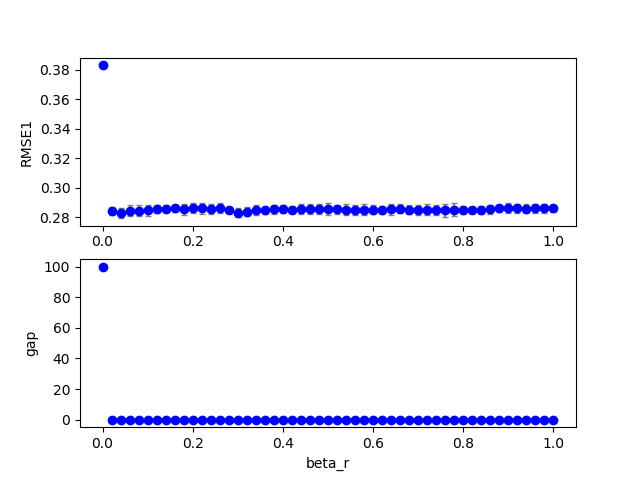

The data file committed next to this chart (first rows):
3, 0, 0, 200, 100, 0.380000, 0.010000, 0.000000, 0.420000, 0.000000, 0.000000, 0.100000, 0.000000, 0.100000, 1.000000, 0.100000, 0.382925, 0.000000, 100.000000
3, 0, 45, 200, 100, 0.38, 0.01, 0.000000, 0.42, 0.000000, 0.000000, 0.1, 0.9, 0.1, 1, 0.1, 0.2859, 0.000000, 0.000000
3, 0, 5, 200, 100, 0.38, 0.01, 0.000000, 0.42, 0.000000, 0.000000, 0.1, 0.1, 0.1, 1, 0.1, 0.2847, 0.000000, 0.000000
3, 0, 17, 200, 100, 0.38, 0.01, 0.000000, 0.42, 0.000000, 0.000000, 0.1, 0.34, 0.1, 1, 0.1, 0.2895, 0.000000, 0.000000
3, 0, 11, 200, 100, 0.38, 0.01, 0.000000, 0.42, 0.000000, 0.000000, 0.1, 0.22, 0.1, 1, 0.1, 0.2813, 0.000000, 0.000000
3, 0, 15, 200, 100, 0.38, 0.01, 0.000000, 0.42, 0.000000, 0.000000, 0.1, 0.3, 0.1, 1, 0.1, 0.2872, 0.000000, 0.000000
3, 0, 6, 200, 100, 0.38, 0.01, 0.000000, 0.42, 0.000000, 0.000000, 0.1, 0.12, 0.1, 1, 0.1, 0.291, 0.000000, 0.000000
3, 0, 1, 200, 100, 0.38, 0.01, 0.000000, 0.42, 0.000000, 0.000000, 0.1, 0.02, 0.1, 1, 0.1, 0.2813, 0.000000, 0.000000
3, 0, 8, 200, 100, 0.38, 0.01, 0.000000, 0.42, 0.000000, 0.000000, 0.1, 0.16, 0.1, 1, 0.1, 0.2852, 0.000000, 0.000000
3, 0, 36, 200, 100, 0.38, 0.01, 0.000000, 0.42, 0.000000, 0.000000, 0.1, 0.72, 0.1, 1, 0.1, 0.2842, 0.000000, 0.000000
3, 0, 31, 200, 100, 0.38, 0.01, 0.000000, 0.42, 0.000000, 0.000000, 0.1, 0.62, 0.1, 1, 0.1, 0.2853, 0.000000, 0.000000
3, 0, 7, 200, 100, 0.38, 0.01, 0.000000, 0.42, 0.000000, 0.000000, 0.1, 0.14, 0.1, 1, 0.1, 0.291, 0.000000, 0.000000
3, 0, 21, 200, 100, 0.38, 0.01, 0.000000, 0.42, 0.000000, 0.000000, 0.1, 0.42, 0.1, 1, 0.1, 0.2812, 0.000000, 0.000000
3, 0, 10, 200, 100, 0.38, 0.01, 0.000000, 0.42, 0.000000, 0.000000, 0.1, 0.2, 0.1, 1, 0.1, 0.284, 0.000000, 0.000000
3, 0, 22, 200, 100, 0.38, 0.01, 0.000000, 0.42, 0.000000, 0.000000, 0.1, 0.44, 0.1, 1, 0.1, 0.2822, 0.000000, 0.000000
3, 0, 32, 200, 100, 0.38, 0.01, 0.000000, 0.42, 0.000000, 0.000000, 0.1, 0.64, 0.1, 1, 0.1, 0.288, 0.000000, 0.000000
3, 0, 4, 200, 100, 0.38, 0.01, 0.000000, 0.42, 0.000000, 0.000000, 0.1, 0.08, 0.1, 1, 0.1, 0.2847, 0.000000, 0.000000
3, 0, 12, 200, 100, 0.38, 0.01, 0.000000, 0.42, 0.000000, 0.000000, 0.1, 0.24, 0.1, 1, 0.1, 0.2851, 0.000000, 0.000000
3, 0, 23, 200, 100, 0.38, 0.01, 0.000000, 0.42, 0.000000, 0.000000, 0.1, 0.46, 0.1, 1, 0.1, 0.2828, 0.000000, 0.000000
3, 0, 9, 200, 100, 0.38, 0.01, 0.000000, 0.42, 0.000000, 0.000000, 0.1, 0.18, 0.1, 1, 0.1, 0.28, 0.000000, 0.000000
3, 0, 39, 200, 100, 0.38, 0.01, 0.000000, 0.42, 0.000000, 0.000000, 0.1, 0.78, 0.1, 1, 0.1, 0.2861, 0.000000, 0.000000
3, 0, 19, 200, 100, 0.38, 0.01, 0.000000, 0.42, 0.000000, 0.000000, 0.1, 0.38, 0.1, 1, 0.1, 0.2885, 0.000000, 0.000000
3, 0, 25, 200, 100, 0.38, 0.01, 0.000000, 0.42, 0.000000, 0.000000, 0.1, 0.5, 0.1, 1, 0.1, 0.2799, 0.000000, 0.000000
3, 0, 42, 200, 100, 0.38, 0.01, 0.000000, 0.42, 0.000000, 0.000000, 0.1, 0.84, 0.1, 1, 0.1, 0.2854, 0.000000, 0.000000
3, 0, 13, 200, 100, 0.38, 0.01, 0.000000, 0.42, 0.000000, 0.000000, 0.1, 0.26, 0.1, 1, 0.1, 0.2879, 0.000000, 0.000000
3, 0, 16, 200, 100, 0.38, 0.01, 0.000000, 0.42, 0.000000, 0.000000, 0.1, 0.32, 0.1, 1, 0.1, 0.2877, 0.000000, 0.000000
3, 0, 40, 200, 100, 0.38, 0.01, 0.000000, 0.42, 0.000000, 0.000000, 0.1, 0.8, 0.1, 1, 0.1, 0.2873, 0.000000, 0.000000
3, 0, 20, 200, 100, 0.38, 0.01, 0.000000, 0.42, 0.000000, 0.000000, 0.1, 0.4, 0.1, 1, 0.1, 0.2835, 0.000000, 0.000000
3, 0, 38, 200, 100, 0.38, 0.01, 0.000000, 0.42, 0.000000, 0.000000, 0.1, 0.76, 0.1, 1, 0.1, 0.2838, 0.000000, 0.000000
3, 0, 30, 200, 100, 0.38, 0.01, 0.000000, 0.42, 0.000000, 0.000000, 0.1, 0.6, 0.1, 1, 0.1, 0.2848, 0.000000, 0.000000
3, 0, 41, 200, 100, 0.38, 0.01, 0.000000, 0.42, 0.000000, 0.000000, 0.1, 0.82, 0.1, 1, 0.1, 0.2866, 0.000000, 0.000000
3, 0, 26, 200, 100, 0.38, 0.01, 0.000000, 0.42, 0.000000, 0.000000, 0.1, 0.52, 0.1, 1, 0.1, 0.2845, 0.000000, 0.000000
3, 0, 43, 200, 100, 0.38, 0.01, 0.000000, 0.42, 0.000000, 0.000000, 0.1, 0.86, 0.1, 1, 0.1, 0.2887, 0.000000, 0.000000
3, 0, 24, 200, 100, 0.38, 0.01, 0.000000, 0.42, 0.000000, 0.000000, 0.1, 0.48, 0.1, 1, 0.1, 0.2825, 0.000000, 0.000000
3, 0, 3, 200, 100, 0.38, 0.01, 0.000000, 0.42, 0.000000, 0.000000, 0.1, 0.06, 0.1, 1, 0.1, 0.282, 0.000000, 0.000000
3, 0, 27, 200, 100, 0.38, 0.01, 0.000000, 0.42, 0.000000, 0.000000, 0.1, 0.54, 0.1, 1, 0.1, 0.2848, 0.000000, 0.000000
3, 0, 14, 200, 100, 0.38, 0.01, 0.000000, 0.42, 0.000000, 0.000000, 0.1, 0.28, 0.1, 1, 0.1, 0.2814, 0.000000, 0.000000
3, 0, 46, 200, 100, 0.38, 0.01, 0.000000, 0.42, 0.000000, 0.000000, 0.1, 0.92, 0.1, 1, 0.1, 0.2837, 0.000000, 0.000000
3, 0, 2, 200, 100, 0.38, 0.01, 0.000000, 0.42, 0.000000, 0.000000, 0.1, 0.04, 0.1, 1, 0.1, 0.2807, 0.000000, 0.000000
3, 0, 47, 200, 100, 0.38, 0.01, 0.000000, 0.42, 0.000000, 0.000000, 0.1, 0.94, 0.1, 1, 0.1, 0.2832, 0.000000, 0.000000
3, 0, 35, 200, 100, 0.38, 0.01, 0.000000, 0.42, 0.000000, 0.000000, 0.1, 0.7, 0.1, 1, 0.1, 0.2842, 0.000000, 0.000000
3, 0, 28, 200, 100, 0.38, 0.01, 0.000000, 0.42, 0.000000, 0.000000, 0.1, 0.56, 0.1, 1, 0.1, 0.2851, 0.000000, 0.000000
3, 0, 29, 200, 100, 0.38, 0.01, 0.000000, 0.42, 0.000000, 0.000000, 0.1, 0.58, 0.1, 1, 0.1, 0.2848, 0.000000, 0.000000
3, 0, 44, 200, 100, 0.38, 0.01, 0.000000, 0.42, 0.000000, 0.000000, 0.1, 0.88, 0.1, 1, 0.1, 0.2889, 0.000000, 0.000000
3, 0, 33, 200, 100, 0.38, 0.01, 0.000000, 0.42, 0.000000, 0.000000, 0.1, 0.66, 0.1, 1, 0.1, 0.29, 0.000000, 0.000000
3, 0, 34, 200, 100, 0.38, 0.01, 0.000000, 0.42, 0.000000, 0.000000, 0.1, 0.68, 0.1, 1, 0.1, 0.2871, 0.000000, 0.000000
3, 0, 37, 200, 100, 0.38, 0.01, 0.000000, 0.42, 0.000000, 0.000000, 0.1, 0.74, 0.1, 1, 0.1, 0.2843, 0.000000, 0.000000
3, 0, 18, 200, 100, 0.38, 0.01, 0.000000, 0.42, 0.000000, 0.000000, 0.1, 0.36, 0.1, 1, 0.1, 0.2834, 0.000000, 0.000000
3, 1, 1, 200, 100, 0.38, 0.01, 0.000000, 0.42, 0.000000, 0.000000, 0.1, 0.02, 0.1, 1, 0.1, 0.288, 0.000000, 0.000000
3, 0, 50, 200, 100, 0.38, 0.01, 0.000000, 0.42, 0.000000, 0.000000, 0.1, 1, 0.1, 1, 0.1, 0.2845, 0.000000, 0.000000
3, 1, 4, 200, 100, 0.38, 0.01, 0.000000, 0.42, 0.000000, 0.000000, 0.1, 0.08, 0.1, 1, 0.1, 0.2811, 0.000000, 0.000000
3, 1, 7, 200, 100, 0.38, 0.01, 0.000000, 0.42, 0.000000, 0.000000, 0.1, 0.14, 0.1, 1, 0.1, 0.2823, 0.000000, 0.000000
3, 1, 14, 200, 100, 0.38, 0.01, 0.000000, 0.42, 0.000000, 0.000000, 0.1, 0.28, 0.1, 1, 0.1, 0.2867, 0.000000, 0.000000
3, 1, 18, 200, 100, 0.38, 0.01, 0.000000, 0.42, 0.000000, 0.000000, 0.1, 0.36, 0.1, 1, 0.1, 0.282, 0.000000, 0.000000
3, 1, 19, 200, 100, 0.38, 0.01, 0.000000, 0.42, 0.000000, 0.000000, 0.1, 0.38, 0.1, 1, 0.1, 0.2839, 0.000000, 0.000000
3, 1, 6, 200, 100, 0.38, 0.01, 0.000000, 0.42, 0.000000, 0.000000, 0.1, 0.12, 0.1, 1, 0.1, 0.2848, 0.000000, 0.000000
3, 1, 11, 200, 100, 0.38, 0.01, 0.000000, 0.42, 0.000000, 0.000000, 0.1, 0.22, 0.1, 1, 0.1, 0.2884, 0.000000, 0.000000
3, 1, 15, 200, 100, 0.38, 0.01, 0.000000, 0.42, 0.000000, 0.000000, 0.1, 0.3, 0.1, 1, 0.1, 0.2822, 0.000000, 0.000000
3, 1, 32, 200, 100, 0.38, 0.01, 0.000000, 0.42, 0.000000, 0.000000, 0.1, 0.64, 0.1, 1, 0.1, 0.2783, 0.000000, 0.000000
3, 1, 25, 200, 100, 0.38, 0.01, 0.000000, 0.42, 0.000000, 0.000000, 0.1, 0.5, 0.1, 1, 0.1, 0.2845, 0.000000, 0.000000
3, 1, 16, 200, 100, 0.38, 0.01, 0.000000, 0.42, 0.000000, 0.000000, 0.1, 0.32, 0.1, 1, 0.1, 0.2833, 0.000000, 0.000000
... 959 more rows
